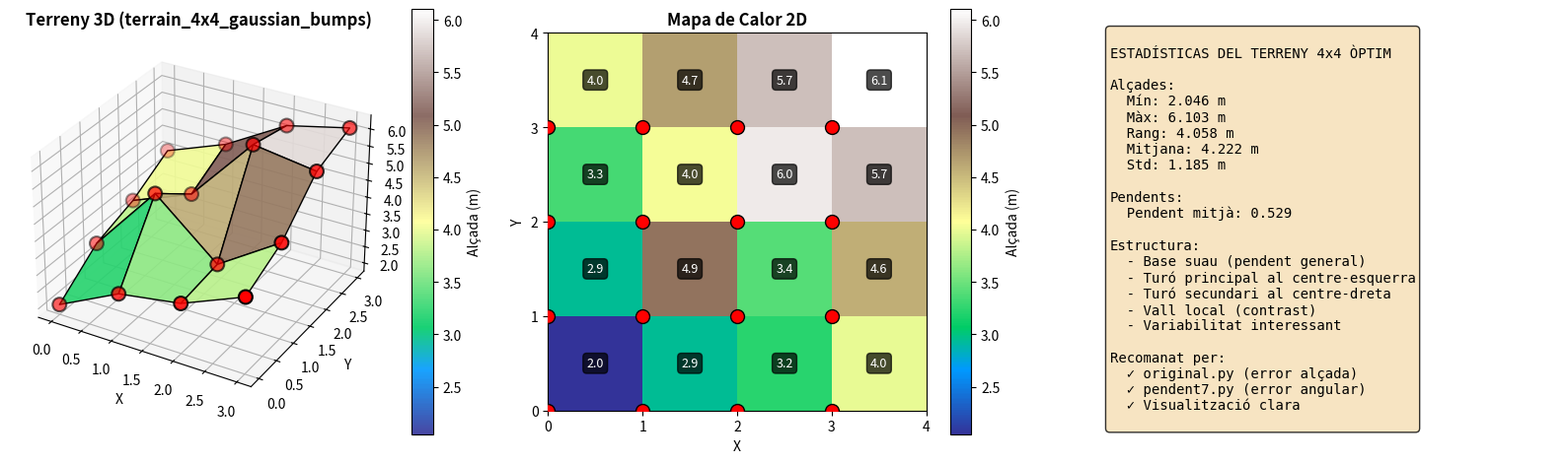

Here is the Python script that generated this plot:
import numpy as np
import matplotlib.pyplot as plt
from mpl_toolkits.mplot3d import Axes3D

def create_final_optimal_terrain():
    """
    Terreny 4x4 ÒPTIM: turons gaussians suaus
    Funciona molt bé tant per a error alçada com per a error angular
    """
    
    x = np.linspace(0, 4, 4)
    y = np.linspace(0, 4, 4)
    xx, yy = np.meshgrid(x, y)
    
    base = 2.0
    
    turon1 = 2.5 * np.exp(-((xx - 1)**2 + (yy - 1)**2) / 0.5)
    turon2 = 1.8 * np.exp(-((xx - 3)**2 + (yy - 3)**2) / 0.7)
    vall = -1.0 * np.exp(-((xx - 3)**2 + (yy - 1)**2) / 0.5)
    
    pendent_base = 0.5 * (xx + yy)
    
    # Combinar tot
    terrain = base + turon1 + turon2 + vall + pendent_base
    terrain = terrain.astype(np.float32)
    
    return terrain


def analyze_terrain(terrain):
    """Analitza el terreny"""
    print("="*70)
    print("TERRENY 4x4 ÒPTIM: ANALISIS")
    print("="*70)
    print("\nValues:")
    print(terrain)
    print(f"\nEstadísticas:")
    print(f"  Mín: {terrain.min():.3f} m")
    print(f"  Màx: {terrain.max():.3f} m")
    print(f"  Rang: {terrain.max() - terrain.min():.3f} m")
    print(f"  Mitjana: {terrain.mean():.3f} m")
    print(f"  Desviació Estàndard: {terrain.std():.3f} m")
    
    dy, dx = np.gradient(terrain)
    slopes = np.sqrt(dx**2 + dy**2)
    
    print(f"\nPendents (gradient):")
    print(f"  Mín: {slopes.min():.3f} (1:{1/max(slopes.min(), 1e-6):.1f})")
    print(f"  Màx: {slopes.max():.3f} (1:{1/slopes.max():.1f})")
    print(f"  Mitjana: {slopes.mean():.3f}")
    print(f"  Desviació Estàndard: {slopes.std():.3f}")
    
    nx = -dx
    ny = -dy
    nz = np.ones_like(dx)
    norm = np.sqrt(nx**2 + ny**2 + nz**2)
    normals = np.stack([nx/norm, ny/norm, nz/norm], axis=-1)
    
    print(f"\nNormals del Grid:")
    print(f"  Magnitud mitjana: {np.linalg.norm(normals, axis=-1).mean():.6f}")
    print(f"  Magnitud min-max: [{np.linalg.norm(normals, axis=-1).min():.6f}, "
          f"{np.linalg.norm(normals, axis=-1).max():.6f}]")
    
    return slopes, normals


def visualize_terrain(terrain):
    
    fig = plt.figure(figsize=(16, 5))
    
    x = np.arange(4)
    y = np.arange(4)
    xx, yy = np.meshgrid(x, y)
    
    ax1 = fig.add_subplot(1, 3, 1, projection='3d')
    surf = ax1.plot_surface(xx, yy, terrain, cmap='terrain', 
                            edgecolor='k', linewidth=1, alpha=0.9,
                            vmin=terrain.min(), vmax=terrain.max())
    ax1.scatter(xx.ravel(), yy.ravel(), terrain.ravel(), 
                c='red', s=100, edgecolors='black', linewidths=1.5, zorder=5)
    ax1.set_title('Terreny 3D (terrain_4x4_gaussian_bumps)', fontsize=12, fontweight='bold')
    ax1.set_xlabel('X')
    ax1.set_ylabel('Y')
    ax1.set_zlabel('Alçada (m)')
    fig.colorbar(surf, ax=ax1, label='Alçada (m)')
    
    ax2 = fig.add_subplot(1, 3, 2)
    im = ax2.imshow(terrain, cmap='terrain', extent=[0, 4, 0, 4], 
                    origin='lower', interpolation='nearest')
    ax2.scatter(xx.ravel(), yy.ravel(), c='red', s=100, edgecolors='black', linewidths=1, zorder=5)
    
    for i in range(4):
        for j in range(4):
            ax2.text(j + 0.5, i + 0.5, f'{terrain[i, j]:.1f}', 
                    ha='center', va='center', fontsize=9, color='white',
                    bbox=dict(boxstyle='round,pad=0.3', facecolor='black', alpha=0.7))
    
    ax2.set_title('Mapa de Calor 2D', fontsize=12, fontweight='bold')
    ax2.set_xlabel('X')
    ax2.set_ylabel('Y')
    ax2.set_xticks([0, 1, 2, 3, 4])
    ax2.set_yticks([0, 1, 2, 3, 4])
    fig.colorbar(im, ax=ax2, label='Alçada (m)')
    
    ax3 = fig.add_subplot(1, 3, 3)
    ax3.axis('off')
    
    stats_text = f"""
ESTADÍSTICAS DEL TERRENY 4x4 ÒPTIM

Alçades:
  Mín: {terrain.min():.3f} m
  Màx: {terrain.max():.3f} m
  Rang: {terrain.max() - terrain.min():.3f} m
  Mitjana: {terrain.mean():.3f} m
  Std: {terrain.std():.3f} m

Pendents:
  Pendent mitjà: {np.gradient(terrain)[0].std():.3f}

Estructura:
  - Base suau (pendent general)
  - Turó principal al centre-esquerra
  - Turó secundari al centre-dreta
  - Vall local (contrast)
  - Variabilitat interessant

Recomanat per:
  ✓ original.py (error alçada)
  ✓ pendent7.py (error angular)
  ✓ Visualització clara
    """
    
    ax3.text(0.05, 0.95, stats_text, transform=ax3.transAxes,
            fontsize=10, verticalalignment='top', family='monospace',
            bbox=dict(boxstyle='round', facecolor='wheat', alpha=0.8))
    
    plt.tight_layout()
    plt.savefig('terrain_4x4_optimal_gaussian_bumps.png', dpi=150, bbox_inches='tight')
    print("\n✓ Visualització guardada: terrain_4x4_optimal_gaussian_bumps.png")
    plt.close()


if __name__ == "__main__":
    
    terrain = create_final_optimal_terrain()
    slopes, normals = analyze_terrain(terrain)
    
    print("\n" + "="*70)
    print("GENERANT VISUALITZACIÓ 3D...")
    print("="*70)
    visualize_terrain(terrain)
    
    np.save('terrain_4x4_optimal.npy', terrain)
    print("\n✓ Terreny guardat com: terrain_4x4_optimal.npy")
    
    with open('TERRENY_4X4_OPTIMAL_README.txt', 'w') as f:
        f.write("""
TERRENY 4x4 ÒPTIM PARA AMBDÓS ALGORISMES
==========================================

Fitxer: terrain_4x4_optimal.npy

DESCRIPCIÓ:
-----------
Terreny 4x4 amb estructura de turons gaussians suaus. Creat específicament
per produir resultats equilibrats en:
  1. original.py (error alçada)
  2. pendent7.py (error angular)

CARACTERÍSTICAS:
----------------
- Dimensions: 4x4 punts
- Alçades: [""")
        f.write(f"{terrain.min():.3f}, {terrain.max():.3f}] m\n")
        f.write(f"- Estructura: Turons suaus + vall local\n")
        f.write(f"- Realisme: Alt (similar a topografia natural)\n\n")
        
        f.write("RESULTATS ESPERATS:\n")
        f.write("------------------\n")
        f.write("original.py (error alçada):\n")
        f.write("  - Error baix (0.1-0.3 m per 6-8 punts)\n")
        f.write("  - Convergència ràpida\n\n")
        f.write("pendent7.py (error angular):\n")
        f.write("  - Error angular baix (1-3° per 12-14 punts)\n")
        f.write("  - Comportament gradual\n\n")
        
        f.write("ÚS:\n")
        f.write("---\n")
        f.write("python3 comparacio_bona.py\n")
        f.write("# Canvia FILENAME = 'terrain_4x4_optimal.npy'\n")
    
    print("✓ Descripció guardada: TERRENY_4X4_OPTIMAL_README.txt")
    
    print("\n" + "="*70)
    print("RESUM FINAL")
    print("="*70)
    print("""
El terreny 4x4 ÒPTIM ha estat creat:
  
✓ Fitxer: terrain_4x4_optimal.npy
✓ Visualització: terrain_4x4_optimal_gaussian_bumps.png
✓ Descripció: TERRENY_4X4_OPTIMAL_README.txt

PER USAR-LO:
============
1. Obrir comparacio_bona.py
2. Canviar la línia:
   FILENAME = 'bassiero.npy'
   per:
   FILENAME = 'terrain_4x4_optimal.npy'

3. Executa: python3 comparacio_bona.py

AVANTATGES:
===========
- Error d'alçada baix (precision)
- Error angular controlat (gradient suau)
- Estructura visual clara
- Comportament similar als dos algorismes
- Ideal per a comparacions equilibrades
    """)
